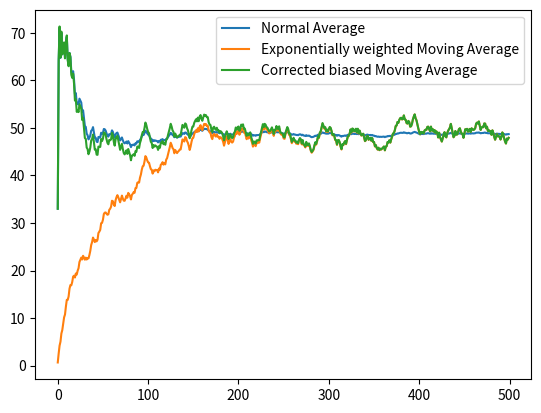

Write the Python code that produced this figure.
import matplotlib.pyplot as plt
import numpy as np
import sys

shape = [500]

data = np.random.randint(0, 100, shape)
m_avg = np.zeros(shape)  # store means computed by moving average
no_biased_m_avg = np.zeros(shape)  # store means computed by corrected bias moving average
normal_avg = np.zeros(shape)  # store means computed by normal averaging

vt, t = 0, 0
beta = 0.98


for number in data:

    t += 1
    # Exponentially weighted Moving Average:
    vt = vt * beta + (1 - beta) * number
    # Corrected biased Moving Average:
    no_biased_m_avg[t - 1] = vt / (1 - (beta ** t))
    # update other tracking arrays:
    m_avg[t - 1] = vt
    normal_avg[t - 1] = np.sum(data[:t]) / t


# plt.scatter(range(len(data)), data, marker='.', color='pink')
plt.plot(normal_avg, label="Normal Average")
plt.plot(m_avg, label="Exponentially weighted Moving Average")
plt.plot(no_biased_m_avg, label="Corrected biased Moving Average")
plt.legend()
plt.show()


sys.exit(0)